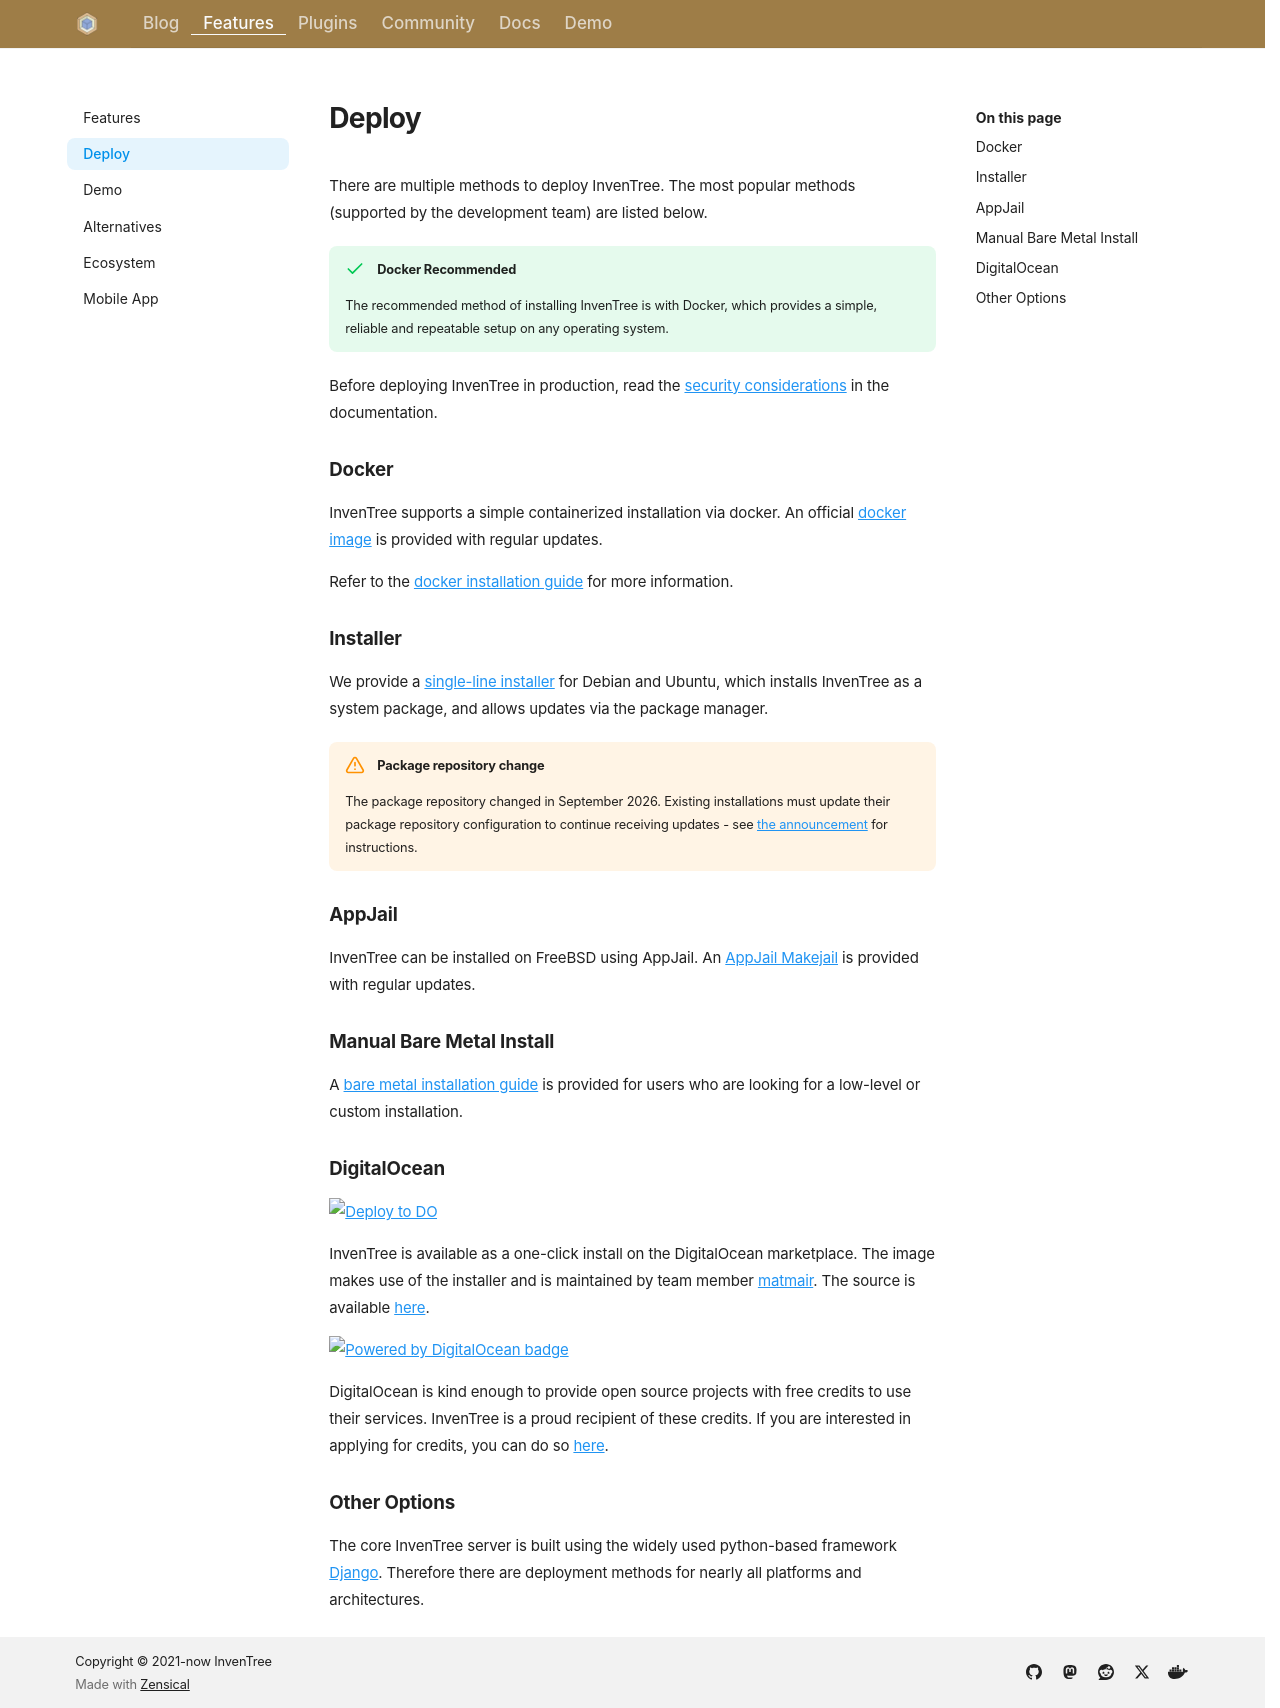

repository: inventree/inventree-website · page: deploy/index.html · generator: mkdocs

---
title: Deploying InvenTree
description: "Deploy InvenTree with Docker, the package installer, AppJail, a bare metal install or a one-click DigitalOcean droplet."
---

There are multiple methods to deploy InvenTree. The most popular methods (supported by the development team) are listed below.

!!! success "Docker Recommended"
    The recommended method of installing InvenTree is with Docker, which provides a simple, reliable and repeatable setup on any operating system.

Before deploying InvenTree in production, read the [security considerations](https://docs.inventree.org/en/stable/concepts/threat_model/) in the documentation.

### Docker

InvenTree supports a simple containerized installation via docker. An official [docker image](https://hub.docker.com/r/inventree/inventree/) is provided with regular updates.

Refer to the [docker installation guide](https://docs.inventree.org/en/stable/start/docker/) for more information.

### Installer

We provide a [single-line installer](https://docs.inventree.org/en/stable/start/installer/) for Debian and Ubuntu, which installs InvenTree as a system package, and allows updates via the package manager.

!!! warning "Package repository change"
    The package repository changed in September 2026. Existing installations must update their package repository configuration to continue receiving updates - see [the announcement](blog/posts/2026-09-09-package-repo.md) for instructions.

### AppJail

InvenTree can be installed on FreeBSD using AppJail. An [AppJail Makejail](https://github.com/AppJail-makejails/inventree) is provided with regular updates.

### Manual Bare Metal Install

A [bare metal installation guide](https://docs.inventree.org/en/stable/start/install/) is provided for users who are looking for a low-level or custom installation.

### DigitalOcean

<a href="https://marketplace.digitalocean.com/apps/inventree?refcode=d6172576d014"><img src="https://www.deploytodo.com/do-btn-blue-ghost.svg" alt="Deploy to DO" width="auto" height="40" /></a>

InvenTree is available as a one-click install on the DigitalOcean marketplace. The image makes use of the installer and is maintained by team member [matmair](plugins/publishers.md#matmair). The source is available [here](https://github.com/invenhost/inventree_droplet).

<p>
  <a href="https://www.digitalocean.com/">
    <img src="https://opensource.nyc3.cdn.digitaloceanspaces.com/attribution/assets/PoweredByDO/DO_Powered_by_Badge_blue.svg" alt="Powered by DigitalOcean badge" width="201px">
  </a>
</p>

DigitalOcean is kind enough to provide open source projects with free credits to use their services. InvenTree is a proud recipient of these credits. If you are interested in applying for credits, you can do so [here](https://www.digitalocean.com/open-source/credits-for-projects).

### Other Options

The core InvenTree server is built using the widely used python-based framework [Django](https://djangoproject.com/). Therefore there are deployment methods for nearly all platforms and architectures.
